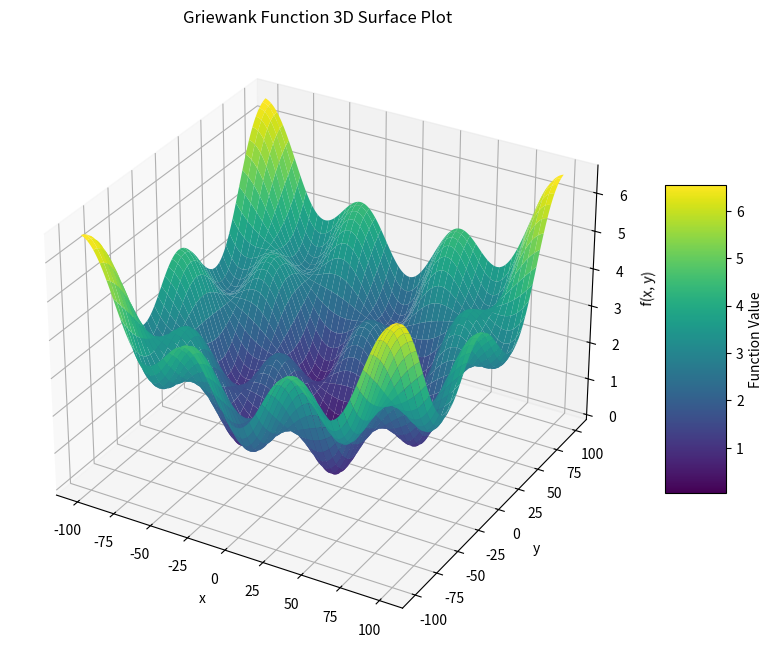

Generate this figure with matplotlib:
import numpy as np
import matplotlib.pyplot as plt

import numpy as np
import matplotlib.pyplot as plt
from mpl_toolkits.mplot3d import Axes3D  # Import for 3D plotting

x = np.linspace(-100, 100, 400)
y = np.linspace(-100, 100, 400)
X, Y = np.meshgrid(x, y)  # Create grid

def griewank_function(x, y):
    """Griewank function."""
    return 1 + (x**2 + y**2) / 4000 - np.cos(0.1 * x) * np.cos(0.1 * y / np.sqrt(2))

Z = griewank_function(X, Y)

fig = plt.figure(figsize=(10, 8))
ax = fig.add_subplot(111, projection='3d')
surf = ax.plot_surface(X, Y, Z, cmap='viridis', edgecolor='none')
fig.colorbar(surf, ax=ax, shrink=0.5, aspect=5, label='Function Value')
ax.set_title('Griewank Function 3D Surface Plot')
ax.set_xlabel('x')
ax.set_ylabel('y')
ax.set_zlabel('f(x, y)')
plt.show()